5-way image classification set "dataset" from GitHub (BrenoAV/pibic); label vocabulary: broken, defect, hole, non-defect, painted.

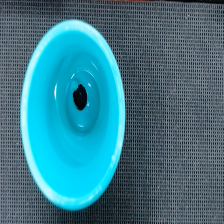
Label: defect

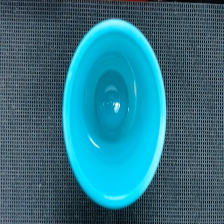
Label: non-defect

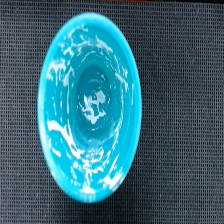
Label: painted

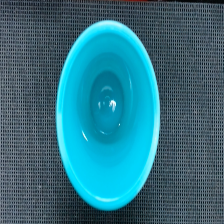
Label: non-defect

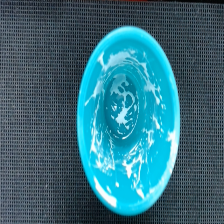
Label: defect

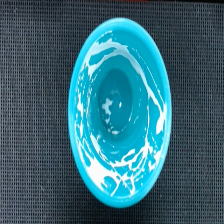
Label: painted
